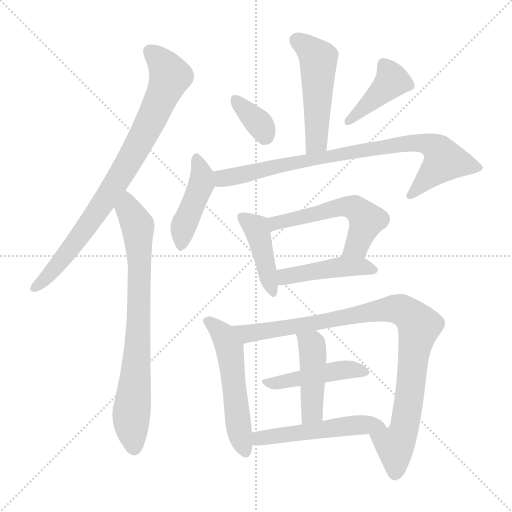
t = 0.00 s
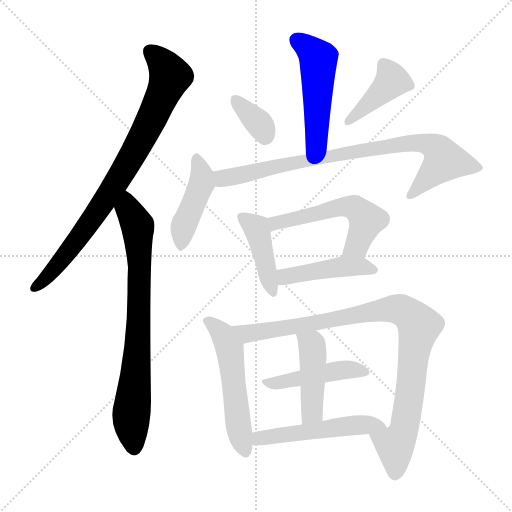
t = 2.12 s
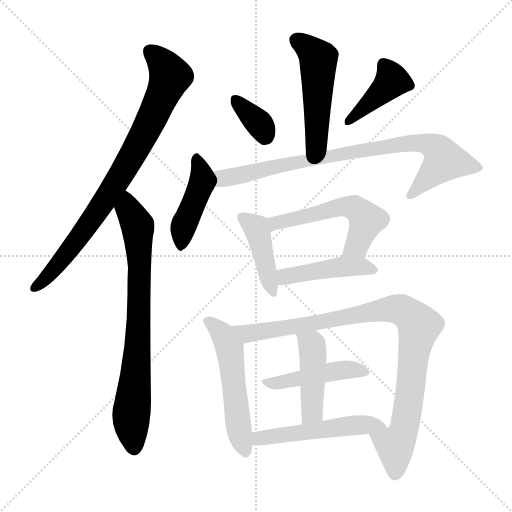
t = 4.25 s
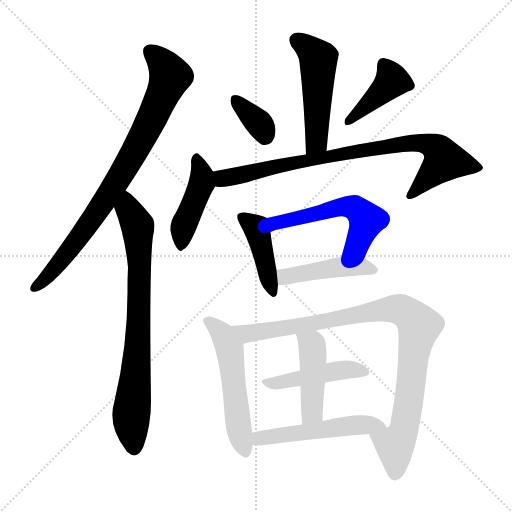
t = 6.37 s
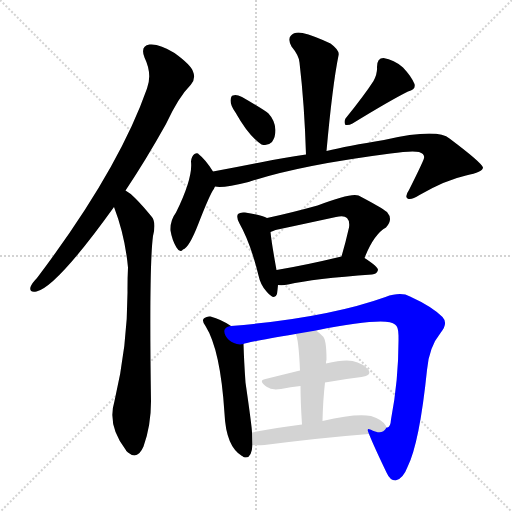
t = 8.49 s
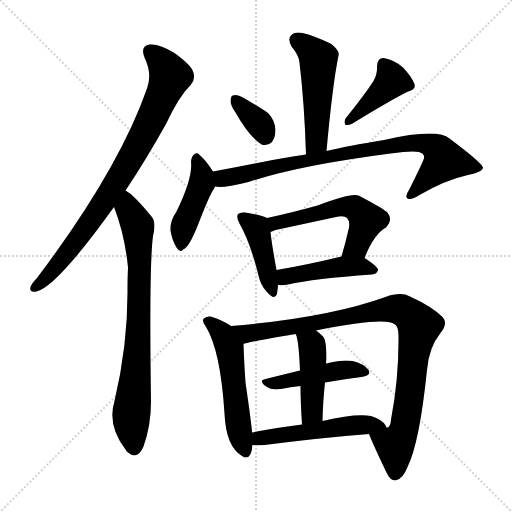
t = 10.61 s

The animated SVG that drew these frames (rendered in a browser with its animation timeline set to each time). Animation: 15 CSS @keyframes rules; one cycle of 10.61 s.

<svg version="1.1" viewBox="0 0 1024 1024" xmlns="http://www.w3.org/2000/svg">
  <g stroke="lightgray" stroke-dasharray="1,1" stroke-width="1" transform="scale(4, 4)">
    <line x1="0" y1="0" x2="256" y2="256"></line>
    <line x1="256" y1="0" x2="0" y2="256"></line>
    <line x1="128" y1="0" x2="128" y2="256"></line>
    <line x1="0" y1="128" x2="256" y2="128"></line>
  </g>
<g transform="scale(1, -1) translate(0, -900)">
   <style type="text/css">
    @keyframes keyframes0 {
      from {
       stroke: blue;
       stroke-dashoffset: 822;
       stroke-width: 128;
       }
       73% {
       animation-timing-function: step-end;
       stroke: blue;
       stroke-dashoffset: 0;
       stroke-width: 128;
       }
       to {
       stroke: black;
       stroke-width: 1024;
       }
       }
       #make-me-a-hanzi-animation-0 {
         animation: keyframes0 0.918945s both;
         animation-delay: 0.000000s;
         animation-timing-function: linear;
       }
    @keyframes keyframes1 {
      from {
       stroke: blue;
       stroke-dashoffset: 768;
       stroke-width: 128;
       }
       71% {
       animation-timing-function: step-end;
       stroke: blue;
       stroke-dashoffset: 0;
       stroke-width: 128;
       }
       to {
       stroke: black;
       stroke-width: 1024;
       }
       }
       #make-me-a-hanzi-animation-1 {
         animation: keyframes1 0.875000s both;
         animation-delay: 0.918945s;
         animation-timing-function: linear;
       }
    @keyframes keyframes2 {
      from {
       stroke: blue;
       stroke-dashoffset: 502;
       stroke-width: 128;
       }
       62% {
       animation-timing-function: step-end;
       stroke: blue;
       stroke-dashoffset: 0;
       stroke-width: 128;
       }
       to {
       stroke: black;
       stroke-width: 1024;
       }
       }
       #make-me-a-hanzi-animation-2 {
         animation: keyframes2 0.658529s both;
         animation-delay: 1.793945s;
         animation-timing-function: linear;
       }
    @keyframes keyframes3 {
      from {
       stroke: blue;
       stroke-dashoffset: 349;
       stroke-width: 128;
       }
       53% {
       animation-timing-function: step-end;
       stroke: blue;
       stroke-dashoffset: 0;
       stroke-width: 128;
       }
       to {
       stroke: black;
       stroke-width: 1024;
       }
       }
       #make-me-a-hanzi-animation-3 {
         animation: keyframes3 0.534017s both;
         animation-delay: 2.452474s;
         animation-timing-function: linear;
       }
    @keyframes keyframes4 {
      from {
       stroke: blue;
       stroke-dashoffset: 410;
       stroke-width: 128;
       }
       57% {
       animation-timing-function: step-end;
       stroke: blue;
       stroke-dashoffset: 0;
       stroke-width: 128;
       }
       to {
       stroke: black;
       stroke-width: 1024;
       }
       }
       #make-me-a-hanzi-animation-4 {
         animation: keyframes4 0.583659s both;
         animation-delay: 2.986491s;
         animation-timing-function: linear;
       }
    @keyframes keyframes5 {
      from {
       stroke: blue;
       stroke-dashoffset: 436;
       stroke-width: 128;
       }
       59% {
       animation-timing-function: step-end;
       stroke: blue;
       stroke-dashoffset: 0;
       stroke-width: 128;
       }
       to {
       stroke: black;
       stroke-width: 1024;
       }
       }
       #make-me-a-hanzi-animation-5 {
         animation: keyframes5 0.604818s both;
         animation-delay: 3.570150s;
         animation-timing-function: linear;
       }
    @keyframes keyframes6 {
      from {
       stroke: blue;
       stroke-dashoffset: 832;
       stroke-width: 128;
       }
       73% {
       animation-timing-function: step-end;
       stroke: blue;
       stroke-dashoffset: 0;
       stroke-width: 128;
       }
       to {
       stroke: black;
       stroke-width: 1024;
       }
       }
       #make-me-a-hanzi-animation-6 {
         animation: keyframes6 0.927083s both;
         animation-delay: 4.174967s;
         animation-timing-function: linear;
       }
    @keyframes keyframes7 {
      from {
       stroke: blue;
       stroke-dashoffset: 424;
       stroke-width: 128;
       }
       58% {
       animation-timing-function: step-end;
       stroke: blue;
       stroke-dashoffset: 0;
       stroke-width: 128;
       }
       to {
       stroke: black;
       stroke-width: 1024;
       }
       }
       #make-me-a-hanzi-animation-7 {
         animation: keyframes7 0.595052s both;
         animation-delay: 5.102051s;
         animation-timing-function: linear;
       }
    @keyframes keyframes8 {
      from {
       stroke: blue;
       stroke-dashoffset: 546;
       stroke-width: 128;
       }
       64% {
       animation-timing-function: step-end;
       stroke: blue;
       stroke-dashoffset: 0;
       stroke-width: 128;
       }
       to {
       stroke: black;
       stroke-width: 1024;
       }
       }
       #make-me-a-hanzi-animation-8 {
         animation: keyframes8 0.694336s both;
         animation-delay: 5.697103s;
         animation-timing-function: linear;
       }
    @keyframes keyframes9 {
      from {
       stroke: blue;
       stroke-dashoffset: 448;
       stroke-width: 128;
       }
       59% {
       animation-timing-function: step-end;
       stroke: blue;
       stroke-dashoffset: 0;
       stroke-width: 128;
       }
       to {
       stroke: black;
       stroke-width: 1024;
       }
       }
       #make-me-a-hanzi-animation-9 {
         animation: keyframes9 0.614583s both;
         animation-delay: 6.391439s;
         animation-timing-function: linear;
       }
    @keyframes keyframes10 {
      from {
       stroke: blue;
       stroke-dashoffset: 536;
       stroke-width: 128;
       }
       64% {
       animation-timing-function: step-end;
       stroke: blue;
       stroke-dashoffset: 0;
       stroke-width: 128;
       }
       to {
       stroke: black;
       stroke-width: 1024;
       }
       }
       #make-me-a-hanzi-animation-10 {
         animation: keyframes10 0.686198s both;
         animation-delay: 7.006022s;
         animation-timing-function: linear;
       }
    @keyframes keyframes11 {
      from {
       stroke: blue;
       stroke-dashoffset: 945;
       stroke-width: 128;
       }
       75% {
       animation-timing-function: step-end;
       stroke: blue;
       stroke-dashoffset: 0;
       stroke-width: 128;
       }
       to {
       stroke: black;
       stroke-width: 1024;
       }
       }
       #make-me-a-hanzi-animation-11 {
         animation: keyframes11 1.019043s both;
         animation-delay: 7.692220s;
         animation-timing-function: linear;
       }
    @keyframes keyframes12 {
      from {
       stroke: blue;
       stroke-dashoffset: 454;
       stroke-width: 128;
       }
       60% {
       animation-timing-function: step-end;
       stroke: blue;
       stroke-dashoffset: 0;
       stroke-width: 128;
       }
       to {
       stroke: black;
       stroke-width: 1024;
       }
       }
       #make-me-a-hanzi-animation-12 {
         animation: keyframes12 0.619466s both;
         animation-delay: 8.711263s;
         animation-timing-function: linear;
       }
    @keyframes keyframes13 {
      from {
       stroke: blue;
       stroke-dashoffset: 445;
       stroke-width: 128;
       }
       59% {
       animation-timing-function: step-end;
       stroke: blue;
       stroke-dashoffset: 0;
       stroke-width: 128;
       }
       to {
       stroke: black;
       stroke-width: 1024;
       }
       }
       #make-me-a-hanzi-animation-13 {
         animation: keyframes13 0.612142s both;
         animation-delay: 9.330729s;
         animation-timing-function: linear;
       }
    @keyframes keyframes14 {
      from {
       stroke: blue;
       stroke-dashoffset: 517;
       stroke-width: 128;
       }
       63% {
       animation-timing-function: step-end;
       stroke: blue;
       stroke-dashoffset: 0;
       stroke-width: 128;
       }
       to {
       stroke: black;
       stroke-width: 1024;
       }
       }
       #make-me-a-hanzi-animation-14 {
         animation: keyframes14 0.670736s both;
         animation-delay: 9.942871s;
         animation-timing-function: linear;
       }
</style>
<path d="M 251.0 519.0 Q 290.0 577.0 332.0 652.0 Q 357.0 706.0 382.0 731.0 Q 392.0 743.0 386.0 757.0 Q 382.0 770.0 349.0 794.0 Q 319.0 813.0 299.0 811.0 Q 280.0 808.0 289.0 785.0 Q 305.0 752.0 294.0 723.0 Q 237.0 560.0 74.0 344.0 Q 64.0 334.0 61.0 326.0 Q 58.0 314.0 73.0 317.0 Q 113.0 326.0 228.0 486.0 L 251.0 519.0 Z" fill="lightgray"></path> 
<path d="M 228.0 486.0 Q 250.0 429.0 256.0 365.0 Q 255.0 346.0 255.0 323.0 Q 256.0 212.0 229.0 98.0 Q 214.0 49.0 251.0 1.0 Q 252.0 -2.0 256.0 -5.0 Q 275.0 -21.0 287.0 7.0 Q 302.0 49.0 302.0 97.0 Q 298.0 367.0 306.0 428.0 Q 313.0 456.0 303.0 467.0 Q 285.0 489.0 271.0 503.0 Q 262.0 513.0 251.0 519.0 C 227.0 536.0 218.0 514.0 228.0 486.0 Z" fill="lightgray"></path> 
<path d="M 653.0 598.0 Q 665.0 730.0 677.0 789.0 Q 680.0 799.0 661.0 813.0 Q 627.0 829.0 605.0 834.0 Q 589.0 837.0 582.0 829.0 Q 575.0 822.0 583.0 807.0 Q 598.0 789.0 599.0 775.0 Q 609.0 690.0 612.0 591.0 C 613.0 561.0 650.0 568.0 653.0 598.0 Z" fill="lightgray"></path> 
<path d="M 471.0 675.0 Q 498.0 627.0 523.0 611.0 Q 535.0 607.0 544.0 616.0 Q 551.0 626.0 551.0 640.0 Q 550.0 659.0 537.0 673.0 Q 531.0 679.0 484.0 706.0 Q 472.0 712.0 466.0 709.0 Q 462.0 709.0 461.0 699.0 Q 461.0 689.0 471.0 675.0 Z" fill="lightgray"></path> 
<path d="M 747.0 738.0 Q 729.0 710.0 691.0 663.0 Q 687.0 656.0 691.0 650.0 Q 698.0 649.0 705.0 653.0 Q 780.0 699.0 816.0 717.0 Q 832.0 721.0 829.0 732.0 Q 823.0 747.0 806.0 765.0 Q 788.0 781.0 767.0 784.0 Q 754.0 784.0 754.0 766.0 Q 755.0 753.0 747.0 738.0 Z" fill="lightgray"></path> 
<path d="M 426.0 557.0 Q 411.0 581.0 398.0 591.0 Q 395.0 595.0 389.0 592.0 Q 383.0 588.0 382.0 577.0 Q 386.0 544.0 352.0 475.0 Q 340.0 459.0 341.0 439.0 Q 344.0 420.0 353.0 405.0 Q 360.0 393.0 366.0 401.0 Q 378.0 404.0 397.0 453.0 Q 416.0 502.0 425.0 518.0 Q 428.0 522.0 430.0 527.0 C 437.0 540.0 437.0 540.0 426.0 557.0 Z" fill="lightgray"></path> 
<path d="M 430.0 527.0 Q 445.0 523.0 497.0 536.0 Q 596.0 569.0 781.0 593.0 Q 823.0 599.0 838.0 596.0 Q 850.0 592.0 848.0 584.0 Q 848.0 580.0 818.0 520.0 Q 809.0 507.0 815.0 503.0 Q 822.0 499.0 839.0 510.0 Q 891.0 540.0 932.0 549.0 Q 966.0 556.0 966.0 565.0 Q 963.0 575.0 899.0 623.0 Q 875.0 644.0 768.0 620.0 Q 695.0 608.0 653.0 598.0 L 612.0 591.0 Q 567.0 585.0 515.0 574.0 Q 470.0 565.0 426.0 557.0 C 396.0 552.0 400.0 528.0 430.0 527.0 Z" fill="lightgray"></path> 
<path d="M 534.0 464.0 Q 524.0 470.0 490.0 475.0 Q 480.0 476.0 476.0 472.0 Q 472.0 466.0 479.0 453.0 Q 501.0 414.0 517.0 349.0 Q 521.0 330.0 533.0 317.0 Q 549.0 298.0 554.0 312.0 Q 555.0 319.0 556.0 330.0 L 553.0 360.0 Q 543.0 415.0 541.0 436.0 C 538.0 462.0 538.0 462.0 534.0 464.0 Z" fill="lightgray"></path> 
<path d="M 729.0 384.0 Q 748.0 432.0 772.0 445.0 Q 787.0 461.0 774.0 476.0 Q 761.0 486.0 717.0 509.0 Q 702.0 515.0 635.0 489.0 Q 581.0 474.0 534.0 464.0 C 505.0 458.0 513.0 425.0 541.0 436.0 Q 544.0 437.0 551.0 440.0 Q 612.0 453.0 672.0 466.0 Q 688.0 470.0 694.0 464.0 Q 700.0 458.0 698.0 445.0 Q 691.0 414.0 683.0 387.0 C 675.0 358.0 717.0 356.0 729.0 384.0 Z" fill="lightgray"></path> 
<path d="M 556.0 330.0 Q 566.0 329.0 576.0 331.0 Q 628.0 343.0 744.0 351.0 Q 754.0 352.0 756.0 360.0 Q 756.0 367.0 729.0 384.0 C 713.0 394.0 712.0 394.0 683.0 387.0 Q 608.0 369.0 553.0 360.0 C 523.0 355.0 526.0 331.0 556.0 330.0 Z" fill="lightgray"></path> 
<path d="M 462.0 248.0 Q 443.0 261.0 421.0 267.0 Q 414.0 268.0 409.0 264.0 Q 402.0 260.0 411.0 248.0 Q 441.0 200.0 449.0 73.0 Q 452.0 7.0 484.0 -12.0 Q 485.0 -12.0 487.0 -14.0 Q 503.0 -20.0 505.0 10.0 L 504.0 35.0 Q 504.0 45.0 491.0 135.0 Q 488.0 178.0 487.0 212.0 C 486.0 233.0 486.0 233.0 462.0 248.0 Z" fill="lightgray"></path> 
<path d="M 738.0 32.0 Q 748.0 7.0 773.0 -45.0 Q 780.0 -61.0 791.0 -61.0 Q 806.0 -58.0 815.0 -34.0 Q 839.0 14.0 854.0 160.0 Q 858.0 206.0 881.0 234.0 Q 897.0 253.0 885.0 266.0 Q 864.0 287.0 820.0 307.0 Q 802.0 317.0 771.0 306.0 Q 654.0 264.0 462.0 248.0 C 432.0 245.0 458.0 205.0 487.0 212.0 Q 490.0 215.0 591.0 232.0 L 632.0 239.0 Q 773.0 267.0 790.0 251.0 Q 797.0 247.0 797.0 229.0 Q 798.0 144.0 782.0 61.0 Q 781.0 46.0 775.0 45.0 L 773.0 45.0 C 759.0 18.0 726.0 60.0 738.0 32.0 Z" fill="lightgray"></path> 
<path d="M 650.0 135.0 Q 689.0 142.0 723.0 146.0 Q 744.0 149.0 737.0 160.0 Q 727.0 173.0 705.0 178.0 Q 686.0 181.0 652.0 173.0 L 600.0 159.0 Q 563.0 150.0 531.0 142.0 Q 515.0 139.0 534.0 126.0 Q 543.0 119.0 562.0 122.0 Q 581.0 126.0 601.0 128.0 L 650.0 135.0 Z" fill="lightgray"></path> 
<path d="M 645.0 58.0 Q 646.0 100.0 650.0 135.0 L 652.0 173.0 Q 652.0 177.0 653.0 181.0 Q 653.0 223.0 645.0 228.0 Q 638.0 235.0 632.0 239.0 C 608.0 257.0 579.0 260.0 591.0 232.0 Q 597.0 226.0 600.0 159.0 L 601.0 128.0 Q 601.0 97.0 604.0 51.0 C 606.0 21.0 644.0 28.0 645.0 58.0 Z" fill="lightgray"></path> 
<path d="M 505.0 10.0 Q 514.0 9.0 529.0 10.0 Q 647.0 25.0 738.0 32.0 C 768.0 34.0 778.0 35.0 773.0 45.0 Q 772.0 46.0 772.0 48.0 Q 765.0 61.0 742.0 68.0 Q 712.0 74.0 645.0 58.0 L 604.0 51.0 Q 550.0 44.0 504.0 35.0 C 475.0 29.0 475.0 12.0 505.0 10.0 Z" fill="lightgray"></path> 
      <clipPath id="make-me-a-hanzi-clip-0">
      <path d="M 251.0 519.0 Q 290.0 577.0 332.0 652.0 Q 357.0 706.0 382.0 731.0 Q 392.0 743.0 386.0 757.0 Q 382.0 770.0 349.0 794.0 Q 319.0 813.0 299.0 811.0 Q 280.0 808.0 289.0 785.0 Q 305.0 752.0 294.0 723.0 Q 237.0 560.0 74.0 344.0 Q 64.0 334.0 61.0 326.0 Q 58.0 314.0 73.0 317.0 Q 113.0 326.0 228.0 486.0 L 251.0 519.0 Z" fill="lightgray"></path>
      </clipPath>
      <path clip-path="url(#make-me-a-hanzi-clip-0)" d="M 301.0 795.0 L 327.0 772.0 L 340.0 748.0 L 309.0 674.0 L 257.0 575.0 L 189.0 468.0 L 111.0 364.0 L 71.0 326.0 " fill="none" id="make-me-a-hanzi-animation-0" stroke-dasharray="694 1388" stroke-linecap="round"></path>

      <clipPath id="make-me-a-hanzi-clip-1">
      <path d="M 228.0 486.0 Q 250.0 429.0 256.0 365.0 Q 255.0 346.0 255.0 323.0 Q 256.0 212.0 229.0 98.0 Q 214.0 49.0 251.0 1.0 Q 252.0 -2.0 256.0 -5.0 Q 275.0 -21.0 287.0 7.0 Q 302.0 49.0 302.0 97.0 Q 298.0 367.0 306.0 428.0 Q 313.0 456.0 303.0 467.0 Q 285.0 489.0 271.0 503.0 Q 262.0 513.0 251.0 519.0 C 227.0 536.0 218.0 514.0 228.0 486.0 Z" fill="lightgray"></path>
      </clipPath>
      <path clip-path="url(#make-me-a-hanzi-clip-1)" d="M 252.0 510.0 L 257.0 482.0 L 275.0 448.0 L 279.0 383.0 L 276.0 203.0 L 262.0 57.0 L 268.0 4.0 " fill="none" id="make-me-a-hanzi-animation-1" stroke-dasharray="640 1280" stroke-linecap="round"></path>

      <clipPath id="make-me-a-hanzi-clip-2">
      <path d="M 653.0 598.0 Q 665.0 730.0 677.0 789.0 Q 680.0 799.0 661.0 813.0 Q 627.0 829.0 605.0 834.0 Q 589.0 837.0 582.0 829.0 Q 575.0 822.0 583.0 807.0 Q 598.0 789.0 599.0 775.0 Q 609.0 690.0 612.0 591.0 C 613.0 561.0 650.0 568.0 653.0 598.0 Z" fill="lightgray"></path>
      </clipPath>
      <path clip-path="url(#make-me-a-hanzi-clip-2)" d="M 593.0 820.0 L 637.0 781.0 L 634.0 629.0 L 630.0 612.0 L 618.0 599.0 " fill="none" id="make-me-a-hanzi-animation-2" stroke-dasharray="374 748" stroke-linecap="round"></path>

      <clipPath id="make-me-a-hanzi-clip-3">
      <path d="M 471.0 675.0 Q 498.0 627.0 523.0 611.0 Q 535.0 607.0 544.0 616.0 Q 551.0 626.0 551.0 640.0 Q 550.0 659.0 537.0 673.0 Q 531.0 679.0 484.0 706.0 Q 472.0 712.0 466.0 709.0 Q 462.0 709.0 461.0 699.0 Q 461.0 689.0 471.0 675.0 Z" fill="lightgray"></path>
      </clipPath>
      <path clip-path="url(#make-me-a-hanzi-clip-3)" d="M 471.0 700.0 L 519.0 652.0 L 530.0 629.0 " fill="none" id="make-me-a-hanzi-animation-3" stroke-dasharray="221 442" stroke-linecap="round"></path>

      <clipPath id="make-me-a-hanzi-clip-4">
      <path d="M 747.0 738.0 Q 729.0 710.0 691.0 663.0 Q 687.0 656.0 691.0 650.0 Q 698.0 649.0 705.0 653.0 Q 780.0 699.0 816.0 717.0 Q 832.0 721.0 829.0 732.0 Q 823.0 747.0 806.0 765.0 Q 788.0 781.0 767.0 784.0 Q 754.0 784.0 754.0 766.0 Q 755.0 753.0 747.0 738.0 Z" fill="lightgray"></path>
      </clipPath>
      <path clip-path="url(#make-me-a-hanzi-clip-4)" d="M 768.0 770.0 L 784.0 739.0 L 697.0 657.0 " fill="none" id="make-me-a-hanzi-animation-4" stroke-dasharray="282 564" stroke-linecap="round"></path>

      <clipPath id="make-me-a-hanzi-clip-5">
      <path d="M 426.0 557.0 Q 411.0 581.0 398.0 591.0 Q 395.0 595.0 389.0 592.0 Q 383.0 588.0 382.0 577.0 Q 386.0 544.0 352.0 475.0 Q 340.0 459.0 341.0 439.0 Q 344.0 420.0 353.0 405.0 Q 360.0 393.0 366.0 401.0 Q 378.0 404.0 397.0 453.0 Q 416.0 502.0 425.0 518.0 Q 428.0 522.0 430.0 527.0 C 437.0 540.0 437.0 540.0 426.0 557.0 Z" fill="lightgray"></path>
      </clipPath>
      <path clip-path="url(#make-me-a-hanzi-clip-5)" d="M 393.0 584.0 L 404.0 552.0 L 403.0 533.0 L 366.0 444.0 L 363.0 413.0 " fill="none" id="make-me-a-hanzi-animation-5" stroke-dasharray="308 616" stroke-linecap="round"></path>

      <clipPath id="make-me-a-hanzi-clip-6">
      <path d="M 430.0 527.0 Q 445.0 523.0 497.0 536.0 Q 596.0 569.0 781.0 593.0 Q 823.0 599.0 838.0 596.0 Q 850.0 592.0 848.0 584.0 Q 848.0 580.0 818.0 520.0 Q 809.0 507.0 815.0 503.0 Q 822.0 499.0 839.0 510.0 Q 891.0 540.0 932.0 549.0 Q 966.0 556.0 966.0 565.0 Q 963.0 575.0 899.0 623.0 Q 875.0 644.0 768.0 620.0 Q 695.0 608.0 653.0 598.0 L 612.0 591.0 Q 567.0 585.0 515.0 574.0 Q 470.0 565.0 426.0 557.0 C 396.0 552.0 400.0 528.0 430.0 527.0 Z" fill="lightgray"></path>
      </clipPath>
      <path clip-path="url(#make-me-a-hanzi-clip-6)" d="M 435.0 535.0 L 445.0 543.0 L 581.0 574.0 L 782.0 610.0 L 840.0 615.0 L 878.0 598.0 L 888.0 577.0 L 820.0 508.0 " fill="none" id="make-me-a-hanzi-animation-6" stroke-dasharray="704 1408" stroke-linecap="round"></path>

      <clipPath id="make-me-a-hanzi-clip-7">
      <path d="M 534.0 464.0 Q 524.0 470.0 490.0 475.0 Q 480.0 476.0 476.0 472.0 Q 472.0 466.0 479.0 453.0 Q 501.0 414.0 517.0 349.0 Q 521.0 330.0 533.0 317.0 Q 549.0 298.0 554.0 312.0 Q 555.0 319.0 556.0 330.0 L 553.0 360.0 Q 543.0 415.0 541.0 436.0 C 538.0 462.0 538.0 462.0 534.0 464.0 Z" fill="lightgray"></path>
      </clipPath>
      <path clip-path="url(#make-me-a-hanzi-clip-7)" d="M 484.0 467.0 L 512.0 445.0 L 544.0 317.0 " fill="none" id="make-me-a-hanzi-animation-7" stroke-dasharray="296 592" stroke-linecap="round"></path>

      <clipPath id="make-me-a-hanzi-clip-8">
      <path d="M 729.0 384.0 Q 748.0 432.0 772.0 445.0 Q 787.0 461.0 774.0 476.0 Q 761.0 486.0 717.0 509.0 Q 702.0 515.0 635.0 489.0 Q 581.0 474.0 534.0 464.0 C 505.0 458.0 513.0 425.0 541.0 436.0 Q 544.0 437.0 551.0 440.0 Q 612.0 453.0 672.0 466.0 Q 688.0 470.0 694.0 464.0 Q 700.0 458.0 698.0 445.0 Q 691.0 414.0 683.0 387.0 C 675.0 358.0 717.0 356.0 729.0 384.0 Z" fill="lightgray"></path>
      </clipPath>
      <path clip-path="url(#make-me-a-hanzi-clip-8)" d="M 544.0 444.0 L 557.0 456.0 L 670.0 485.0 L 709.0 484.0 L 733.0 458.0 L 714.0 409.0 L 691.0 392.0 " fill="none" id="make-me-a-hanzi-animation-8" stroke-dasharray="418 836" stroke-linecap="round"></path>

      <clipPath id="make-me-a-hanzi-clip-9">
      <path d="M 556.0 330.0 Q 566.0 329.0 576.0 331.0 Q 628.0 343.0 744.0 351.0 Q 754.0 352.0 756.0 360.0 Q 756.0 367.0 729.0 384.0 C 713.0 394.0 712.0 394.0 683.0 387.0 Q 608.0 369.0 553.0 360.0 C 523.0 355.0 526.0 331.0 556.0 330.0 Z" fill="lightgray"></path>
      </clipPath>
      <path clip-path="url(#make-me-a-hanzi-clip-9)" d="M 561.0 338.0 L 575.0 348.0 L 679.0 366.0 L 720.0 368.0 L 747.0 359.0 " fill="none" id="make-me-a-hanzi-animation-9" stroke-dasharray="320 640" stroke-linecap="round"></path>

      <clipPath id="make-me-a-hanzi-clip-10">
      <path d="M 462.0 248.0 Q 443.0 261.0 421.0 267.0 Q 414.0 268.0 409.0 264.0 Q 402.0 260.0 411.0 248.0 Q 441.0 200.0 449.0 73.0 Q 452.0 7.0 484.0 -12.0 Q 485.0 -12.0 487.0 -14.0 Q 503.0 -20.0 505.0 10.0 L 504.0 35.0 Q 504.0 45.0 491.0 135.0 Q 488.0 178.0 487.0 212.0 C 486.0 233.0 486.0 233.0 462.0 248.0 Z" fill="lightgray"></path>
      </clipPath>
      <path clip-path="url(#make-me-a-hanzi-clip-10)" d="M 416.0 257.0 L 444.0 233.0 L 459.0 203.0 L 479.0 34.0 L 491.0 -4.0 " fill="none" id="make-me-a-hanzi-animation-10" stroke-dasharray="408 816" stroke-linecap="round"></path>

      <clipPath id="make-me-a-hanzi-clip-11">
      <path d="M 738.0 32.0 Q 748.0 7.0 773.0 -45.0 Q 780.0 -61.0 791.0 -61.0 Q 806.0 -58.0 815.0 -34.0 Q 839.0 14.0 854.0 160.0 Q 858.0 206.0 881.0 234.0 Q 897.0 253.0 885.0 266.0 Q 864.0 287.0 820.0 307.0 Q 802.0 317.0 771.0 306.0 Q 654.0 264.0 462.0 248.0 C 432.0 245.0 458.0 205.0 487.0 212.0 Q 490.0 215.0 591.0 232.0 L 632.0 239.0 Q 773.0 267.0 790.0 251.0 Q 797.0 247.0 797.0 229.0 Q 798.0 144.0 782.0 61.0 Q 781.0 46.0 775.0 45.0 L 773.0 45.0 C 759.0 18.0 726.0 60.0 738.0 32.0 Z" fill="lightgray"></path>
      </clipPath>
      <path clip-path="url(#make-me-a-hanzi-clip-11)" d="M 472.0 246.0 L 499.0 233.0 L 789.0 282.0 L 804.0 280.0 L 827.0 263.0 L 838.0 248.0 L 809.0 44.0 L 790.0 9.0 L 791.0 -48.0 " fill="none" id="make-me-a-hanzi-animation-11" stroke-dasharray="817 1634" stroke-linecap="round"></path>

      <clipPath id="make-me-a-hanzi-clip-12">
      <path d="M 650.0 135.0 Q 689.0 142.0 723.0 146.0 Q 744.0 149.0 737.0 160.0 Q 727.0 173.0 705.0 178.0 Q 686.0 181.0 652.0 173.0 L 600.0 159.0 Q 563.0 150.0 531.0 142.0 Q 515.0 139.0 534.0 126.0 Q 543.0 119.0 562.0 122.0 Q 581.0 126.0 601.0 128.0 L 650.0 135.0 Z" fill="lightgray"></path>
      </clipPath>
      <path clip-path="url(#make-me-a-hanzi-clip-12)" d="M 532.0 134.0 L 678.0 159.0 L 728.0 156.0 " fill="none" id="make-me-a-hanzi-animation-12" stroke-dasharray="326 652" stroke-linecap="round"></path>

      <clipPath id="make-me-a-hanzi-clip-13">
      <path d="M 645.0 58.0 Q 646.0 100.0 650.0 135.0 L 652.0 173.0 Q 652.0 177.0 653.0 181.0 Q 653.0 223.0 645.0 228.0 Q 638.0 235.0 632.0 239.0 C 608.0 257.0 579.0 260.0 591.0 232.0 Q 597.0 226.0 600.0 159.0 L 601.0 128.0 Q 601.0 97.0 604.0 51.0 C 606.0 21.0 644.0 28.0 645.0 58.0 Z" fill="lightgray"></path>
      </clipPath>
      <path clip-path="url(#make-me-a-hanzi-clip-13)" d="M 598.0 232.0 L 624.0 208.0 L 626.0 192.0 L 624.0 76.0 L 609.0 60.0 " fill="none" id="make-me-a-hanzi-animation-13" stroke-dasharray="317 634" stroke-linecap="round"></path>

      <clipPath id="make-me-a-hanzi-clip-14">
      <path d="M 505.0 10.0 Q 514.0 9.0 529.0 10.0 Q 647.0 25.0 738.0 32.0 C 768.0 34.0 778.0 35.0 773.0 45.0 Q 772.0 46.0 772.0 48.0 Q 765.0 61.0 742.0 68.0 Q 712.0 74.0 645.0 58.0 L 604.0 51.0 Q 550.0 44.0 504.0 35.0 C 475.0 29.0 475.0 12.0 505.0 10.0 Z" fill="lightgray"></path>
      </clipPath>
      <path clip-path="url(#make-me-a-hanzi-clip-14)" d="M 511.0 16.0 L 527.0 25.0 L 658.0 44.0 L 743.0 52.0 L 767.0 45.0 " fill="none" id="make-me-a-hanzi-animation-14" stroke-dasharray="389 778" stroke-linecap="round"></path>

</g>
</svg>
